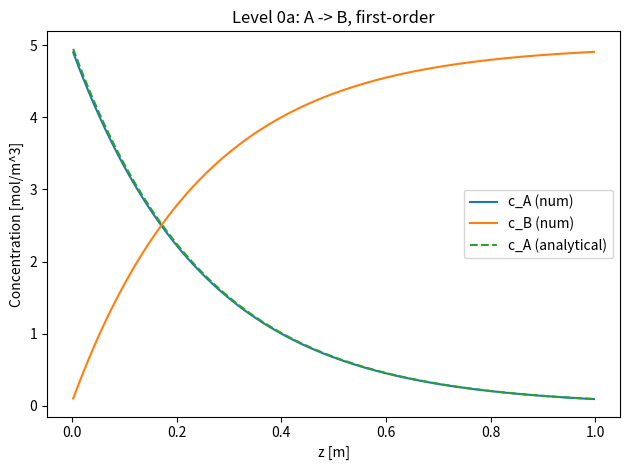

Source code (Python):
# pfr_level0a.py
# Level 0a: Species-only PFR (isothermal, no dispersion), concentration form.
# Governing eq.: v * dc/dz = R(c) = nu @ r(c), with inlet c(0) = c_in.

import numpy as np

def rk4_step(f, z, y, dz):
    k1 = f(z, y)
    k2 = f(z + 0.5*dz, y + 0.5*dz*k1)
    k3 = f(z + 0.5*dz, y + 0.5*dz*k2)
    k4 = f(z + dz,     y + dz*k3)
    return y + (dz/6.0)*(k1 + 2*k2 + 2*k3 + k4)

def integrate_pfr(v, z_end, nz, c_in, nu, kinetics_fn, clip_nonneg=True):
    """
    v           : superficial velocity [m/s] (constant)
    z_end       : reactor length [m]
    nz          : number of axial nodes (uniform grid)
    c_in        : 1D array [ns] of inlet concentrations [mol/m^3]
    nu          : stoichiometry matrix shape [ns, nr] (prod +, react -)
    kinetics_fn : function r = kinetics_fn(c)
                  returns reaction-rate vector r shape [nr] in [mol_rxn/m^3/s]
    clip_nonneg : if True, enforce c>=0 after each step

    returns z (centers), C profile array shape [nz, ns]
    """
    c_in = np.asarray(c_in, dtype=float)
    nu   = np.asarray(nu, dtype=float)

    ns = c_in.size
    assert nu.shape[0] == ns, "nu must have ns rows"

    # Grid
    z_faces = np.linspace(0.0, z_end, nz + 1)
    dz      = z_faces[1] - z_faces[0]
    zc      = 0.5*(z_faces[:-1] + z_faces[1:])  # cell centers

    C = np.zeros((nz, ns), dtype=float)
    c = c_in.copy()

    # RHS as function of z and c: dc/dz = (nu @ r(c)) / v
    def rhs(_, c_local):
        r = np.asarray(kinetics_fn(c_local), dtype=float)  # [nr]
        R = nu.dot(r)                                      # [ns]
        return R / max(v, 1e-30)

    # March cell-by-cell with RK4 using face-to-face steps
    for k in range(nz):
        c = rk4_step(rhs, z_faces[k], c, dz)
        if clip_nonneg:
            c = np.maximum(c, 0.0)
        C[k, :] = c

    return zc, C

# ---------------------------
# Example: A -> B, first-order in A
# ---------------------------
def example_first_order():
    # Species order: [A, B]
    k = 0.8      # 1/s
    v = 0.2      # m/s
    L = 1.0      # m
    nz = 200

    cA_in = 5.0  # mol/m^3
    cB_in = 0.0

    # Stoichiometry for A -> B: nu = [[-1], [+1]] (ns=2, nr=1)
    nu = np.array([[-1.0],
                   [ +1.0]])

    def kinetics(c):
        cA = c[0]
        r1 = k * max(cA, 0.0)   # mol_rxn/m^3/s
        return np.array([r1])

    z, C = integrate_pfr(v=v, z_end=L, nz=nz, c_in=[cA_in, cB_in], nu=nu, kinetics_fn=kinetics)
    cA = C[:, 0]; cB = C[:, 1]

    # Sanity: analytical solution for first-order A -> B
    cA_analytical = cA_in * np.exp(-(k/v) * z)
    max_rel_err = np.max(np.abs(cA - cA_analytical) / np.maximum(cA_analytical, 1e-12))
    X = 1.0 - cA[-1] / cA_in

    print(f"Outlet: c_A = {cA[-1]:.6f} mol/m^3, c_B = {cB[-1]:.6f} mol/m^3")
    print(f"Conversion of A = {100*X:.3f}%")
    print(f"Max relative error vs analytical = {100*max_rel_err:.4f}%")

    try:
        import matplotlib.pyplot as plt
        plt.figure()
        plt.plot(z, cA, label='c_A (num)')
        plt.plot(z, cB, label='c_B (num)')
        plt.plot(z, cA_analytical, '--', label='c_A (analytical)')
        plt.xlabel('z [m]'); plt.ylabel('Concentration [mol/m^3]')
        plt.title('Level 0a: A -> B, first-order')
        plt.legend(); plt.tight_layout(); plt.show()
    except Exception:
        pass

# ---------------------------
# Extension hooks (keep for later levels)
# ---------------------------
# - To switch the independent variable to reactor volume V = A z:
#     dc/dV = R(c) / F_v  ; you’d integrate with dV instead of dz.
# - To add more reactions: supply a larger nu [ns, nr] and return r(c) with length nr.
# - To add temperature later: pass T through kinetics_fn or close with enthalpy.

if __name__ == '__main__':
    example_first_order()
